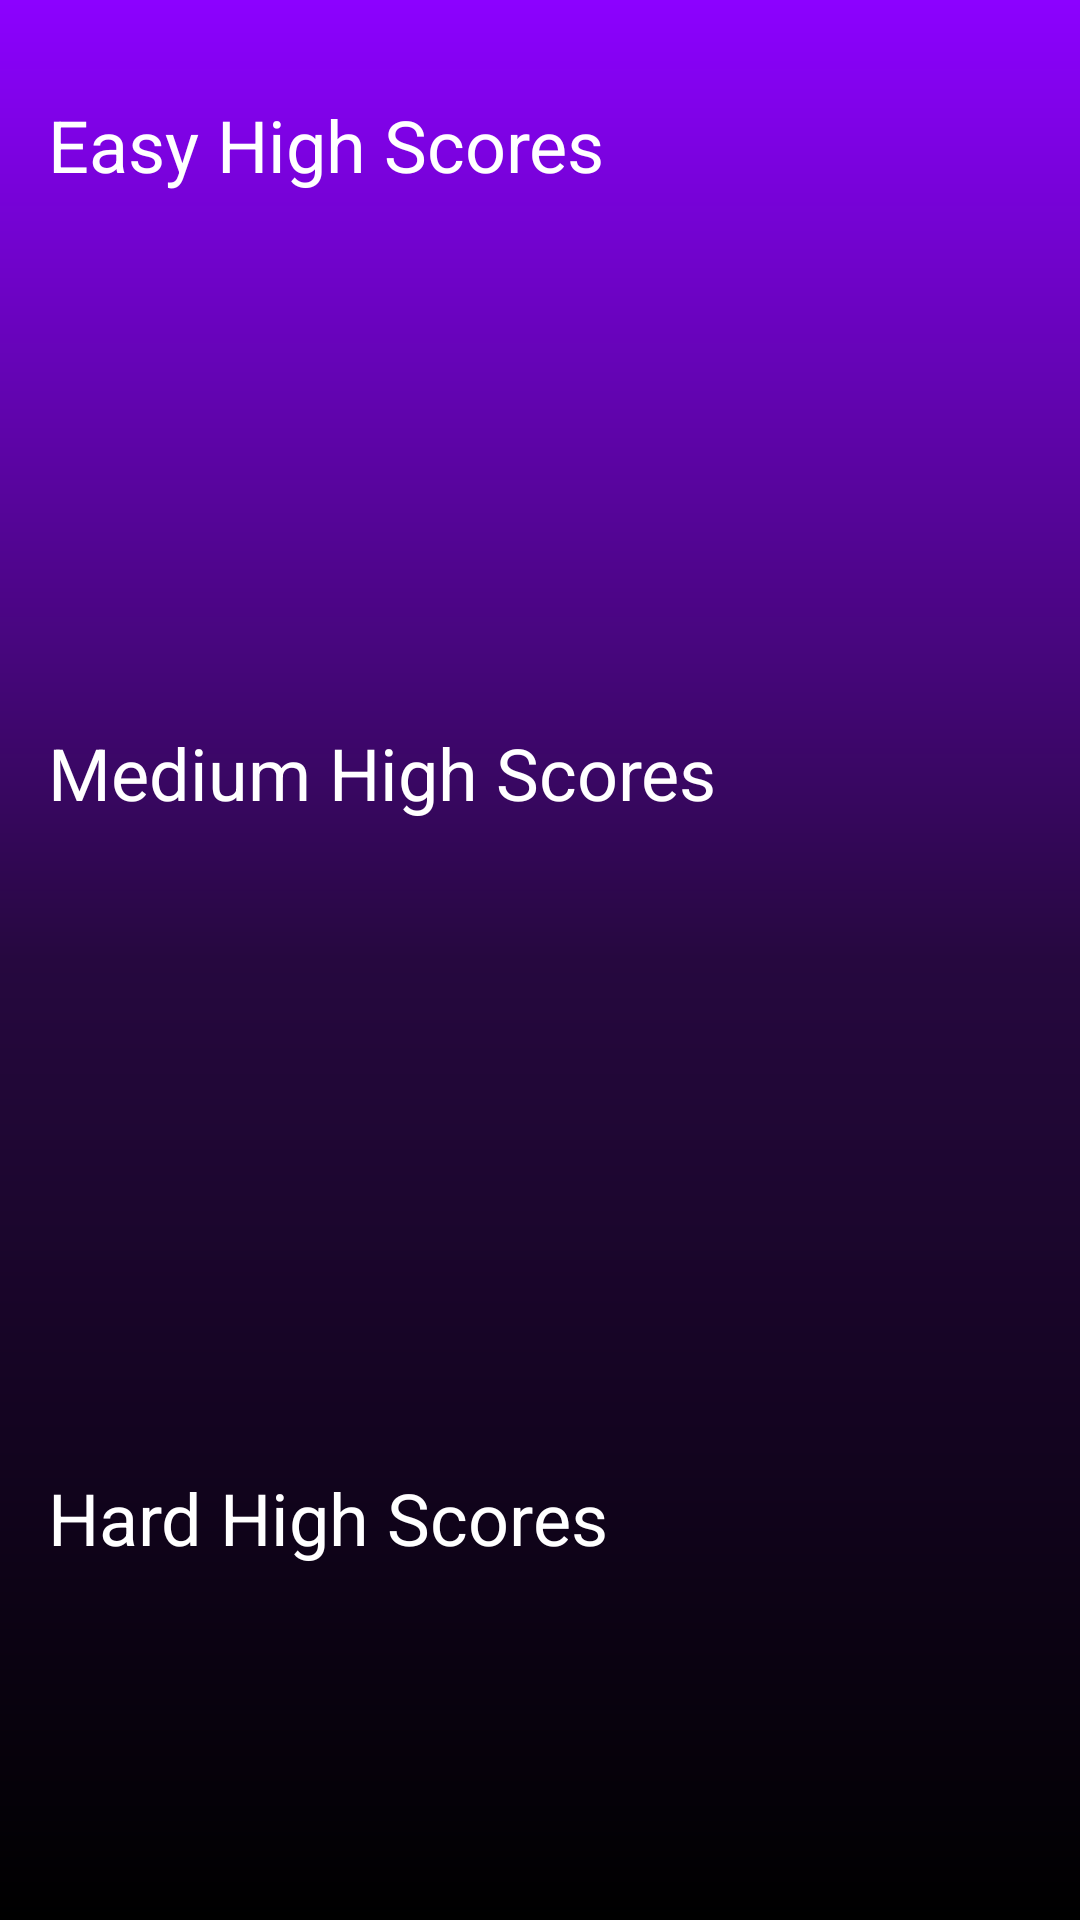

Android layout source for this screen:
<!-- AndroidManifest.xml: application theme AppTheme -->
<!-- res/layout/activity_high_scores.xml -->
<?xml version="1.0" encoding="utf-8"?>
<LinearLayout xmlns:android="http://schemas.android.com/apk/res/android"
    android:layout_width="match_parent"
    android:layout_height="match_parent"
    android:orientation="vertical"
    android:background="@drawable/backgroundscore"
    android:padding="16dp">

    
    <TextView
        android:id="@+id/easyScoresTextView"
        android:layout_width="wrap_content"
        android:layout_height="wrap_content"
        android:text="Easy High Scores"
        android:textColor="@color/white"
        android:textSize="24sp"
        android:layout_marginTop="16dp"
        android:layout_marginBottom="8dp"/>

    
    <ListView
        android:id="@+id/easyHighScoresListView"
        android:layout_width="match_parent"
        android:layout_height="153dp"
        android:background="@color/transparent"
        android:divider="@android:color/transparent" />

    <TextView
        android:id="@+id/mediumScoresTextView"
        android:layout_width="wrap_content"
        android:layout_height="wrap_content"
        android:text="Medium High Scores"
        android:textColor="@color/white"
        android:textSize="24sp"
        android:layout_marginTop="16dp"
        android:layout_marginBottom="8dp"/>

    <ListView
        android:id="@+id/mediumHighScoresListView"
        android:layout_width="match_parent"
        android:layout_height="192dp"
        android:background="@color/transparent"
        android:divider="@android:color/transparent"
        android:dividerHeight="8dp" />

    
    <TextView
        android:id="@+id/hardScoresTextView"
        android:layout_width="wrap_content"
        android:layout_height="wrap_content"
        android:text="Hard High Scores"
        android:textColor="@color/white"
        android:textSize="24sp"
        android:layout_marginTop="16dp"
        android:layout_marginBottom="8dp"/>

    <ListView
        android:id="@+id/hardHighScoresListView"
        android:layout_width="match_parent"
        android:layout_height="wrap_content"
        android:divider="@android:color/transparent"
        android:dividerHeight="8dp"
        android:background="@color/transparent"/>

</LinearLayout>
<!-- resources referenced by this layout -->
<resources>
  <!-- drawable backgroundscore (drawable) -->
  <?xml version="1.0" encoding="utf-8"?>
  <shape xmlns:android="http://schemas.android.com/apk/res/android">
  
      <gradient android:startColor="#8C01FF" android:centerColor="#26083F" android:endColor="#000000"
          android:angle="270" />
  </shape>
  <style name="AppTheme" parent="Theme.AppCompat.Light.DarkActionBar">
          
          <item name="android:textColor">#0400ff</item>
          <item name="android:colorPrimaryDark">#00ffc3</item>
          <item name="android:colorAccent">#0084ff</item>
      </style>
  <!-- not gathered from this repository: default colours our renderer supplied (Android Studio template values) -->
  <color name="white">#FFFFFFFF</color>
</resources>
